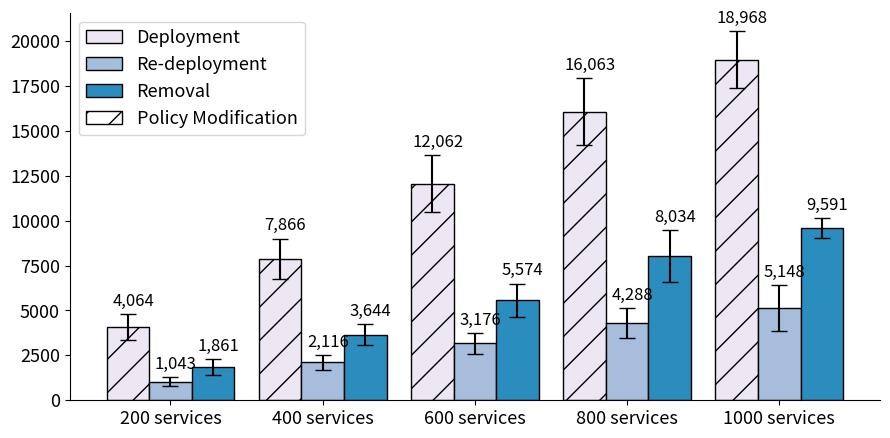

Write the Python code that produced this figure.
import matplotlib
import matplotlib.pyplot as plt
import matplotlib.patches as mpatches
import numpy as np

labels = ['200 services', '400 services', '600 services', '800 services', '1000 services']
d_means = [4064, 7866, 12062, 16063, 18968]
rd_means = [1043, 2116, 3176, 4288, 5148]
r_means = [1861, 3644, 5574, 8034, 9591]

d_std = [720.79,1139.74,1577.74,1874.74,1582.74]
rd_std = [249.79,402.74,574.74,823.74,1283.74]
r_std = [433.79,584.74,924.74,1434.74,567.74]

ten1_std = [720.79, 249.02, 433.71]
ten2_std = [1139.74, 402.82, 584.67]
ten3_std = [1577.74, 574.82, 924.67]
ten4_std = [1874.74, 823.82, 1434.67]
ten5_std = [2955.74, 1957.82, 7751.67]


e = [899, 1559, 2417, 3030, 3721]
bo = [d_means[0] - e[0], d_means[1] - e[1], d_means[2] - e[2], d_means[3] - e[3], d_means[4] - e[4]]

x = np.arange(len(labels))  # the label locations
width = 0.28  # the width of the bars
rwith = 0.28

# cmap = plt.get_cmap("tab20b")
# colors = cmap(np.array([, 9, 5]))
colors = ['#ece7f2', '#a6bddb', '#2b8cbe']

fig, ax = plt.subplots()
# rects1 = ax.bar(x - width, d_means, width, label='Deployment', color='black', align='edge', edgecolor='black')
# rects2 = ax.bar(x, rd_means, width, label='Re-deployment', color='white', hatch="//", align='edge',
#                 edgecolor='black')
# rects3 = ax.bar(x + width, r_means, width, label='Removal', color='white', align='edge', edgecolor='black')

rects1 = ax.bar(x - 1.5 * width, d_means, rwith, yerr=d_std,error_kw=dict(capsize=6), label='Deployment', color=colors[0], align='edge', edgecolor='black')
rects2 = ax.bar(x - 0.5 * width, rd_means, rwith, yerr=rd_std,error_kw=dict(capsize=6), label='Re-deployment', color=colors[1], align='edge',
                edgecolor='black')
rects3 = ax.bar(x + 0.5 * width, r_means, rwith, yerr=r_std,error_kw=dict(capsize=6), label='Removal', color=colors[2], align='edge', hatch="",
                edgecolor='black')


# rects4 = ax.bar(x -1.5*width, e, rwith, bottom=bo, label='Policy Generation', color='white', hatch="xxxx",align='edge', edgecolor='black')

error = {rects1: d_std, rects2: rd_std, rects3: r_std}


# Add some text for labels, title and custom x-axis tick labels, etc.
# ax.set_ylabel('time (ms)', fontsize=14)
# ax.set_title('Scores by group and gender')
red_patch = mpatches.Patch(facecolor='white', hatch = '/',label='Policy Modification', edgecolor='black')

ax.set_xticks(x)
ax.set_xticklabels(labels)
ax.legend(handles=[rects1, rects2,rects3, red_patch],fontsize=13)


patterns_2 = ('/', '/', '/', '/', '/')
for bar, pattern in zip(rects1, patterns_2):
    bar.set_hatch(pattern)




def autolabel(rects):
    """Attach a text label above each bar in *rects*, displaying its height."""
    i=0
    for rect in rects:
        xx = 3
        if rect.get_height() == 1724:
            xx = 8
        if rect.get_height() == 1406:
            xx = 2
        height = rect.get_height()
        ax.annotate('{:,}'.format(height),
                    xy=(rect.get_x() + rect.get_width() / 1.6, height+error[rects][i]),
                    xytext=(0, xx),  # 3 points vertical offset
                    textcoords="offset points",
                    ha='center', va='bottom', fontsize=12)
        i=i+1

if __name__ == '__main__':
    autolabel(rects1)
    autolabel(rects2)
    autolabel(rects3)

    plt.xticks(fontsize=13)
    plt.yticks(fontsize=13)
    # plt.ylim(0,38)

    ax.spines['right'].set_visible(False)
    ax.spines['top'].set_visible(False)

    fig.set_size_inches(9, 4.5)
    fig.tight_layout()
    plt.savefig('bar-large.eps', bbox_inches='tight')
    plt.show()
